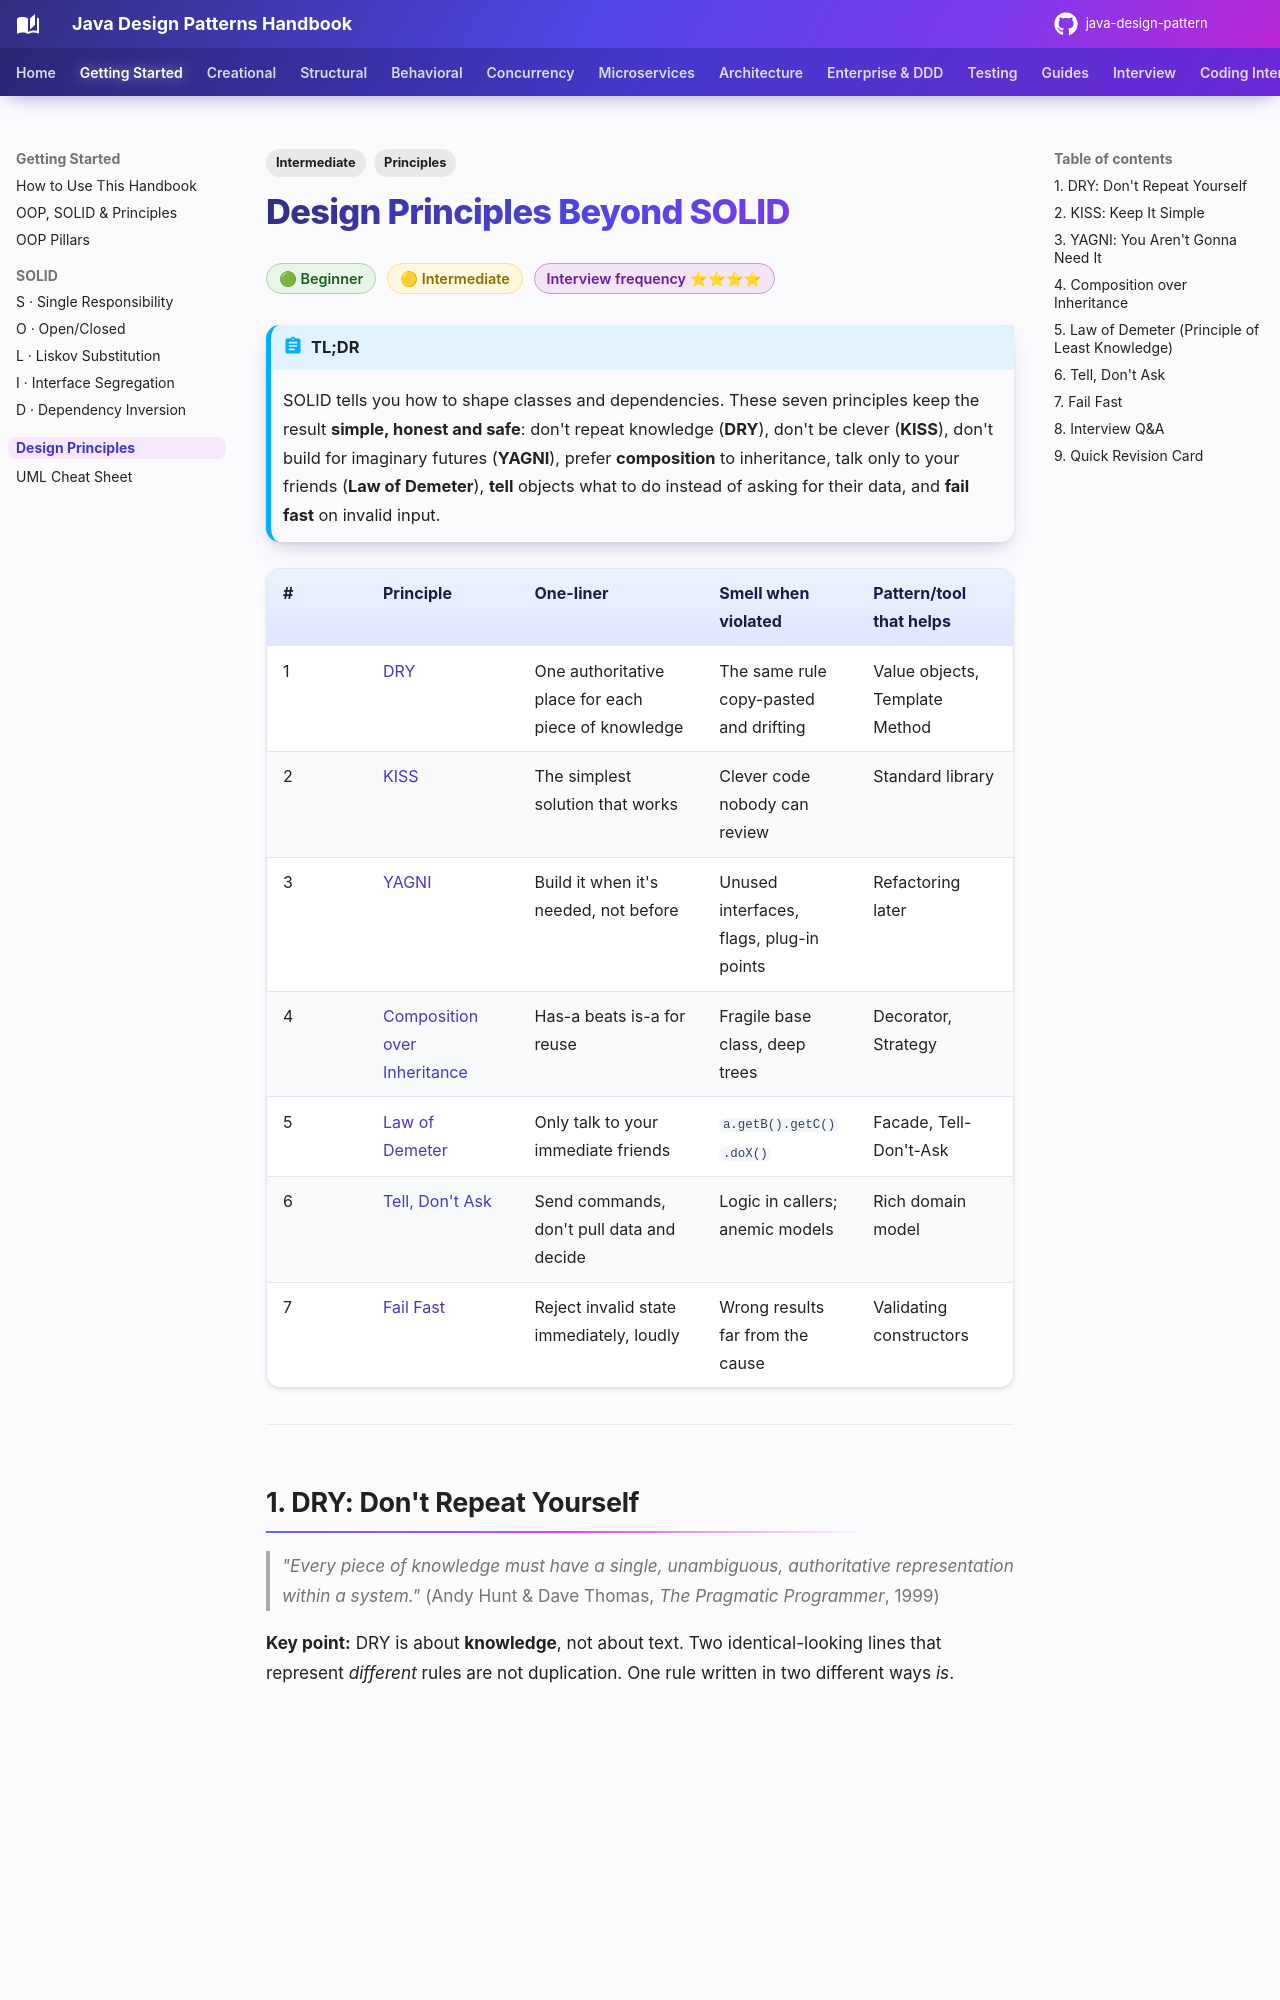

repository: khiruashish/java-design-pattern · page: getting-started/design-principles/index.html · generator: mkdocs

---
tags:
  - Principles
  - Intermediate
---

# Design Principles Beyond SOLID

<span class="badge badge--beginner">🟢 Beginner</span>
<span class="badge badge--intermediate">🟡 Intermediate</span>
<span class="badge badge--interview">Interview frequency ⭐⭐⭐⭐</span>

!!! abstract "TL;DR"
    SOLID tells you how to shape classes and dependencies. These seven principles keep the result **simple, honest and
    safe**: don't repeat knowledge (**DRY**), don't be clever (**KISS**), don't build for imaginary futures (**YAGNI**),
    prefer **composition** to inheritance, talk only to your friends (**Law of Demeter**), **tell** objects what to do instead of
    asking for their data, and **fail fast** on invalid input.
